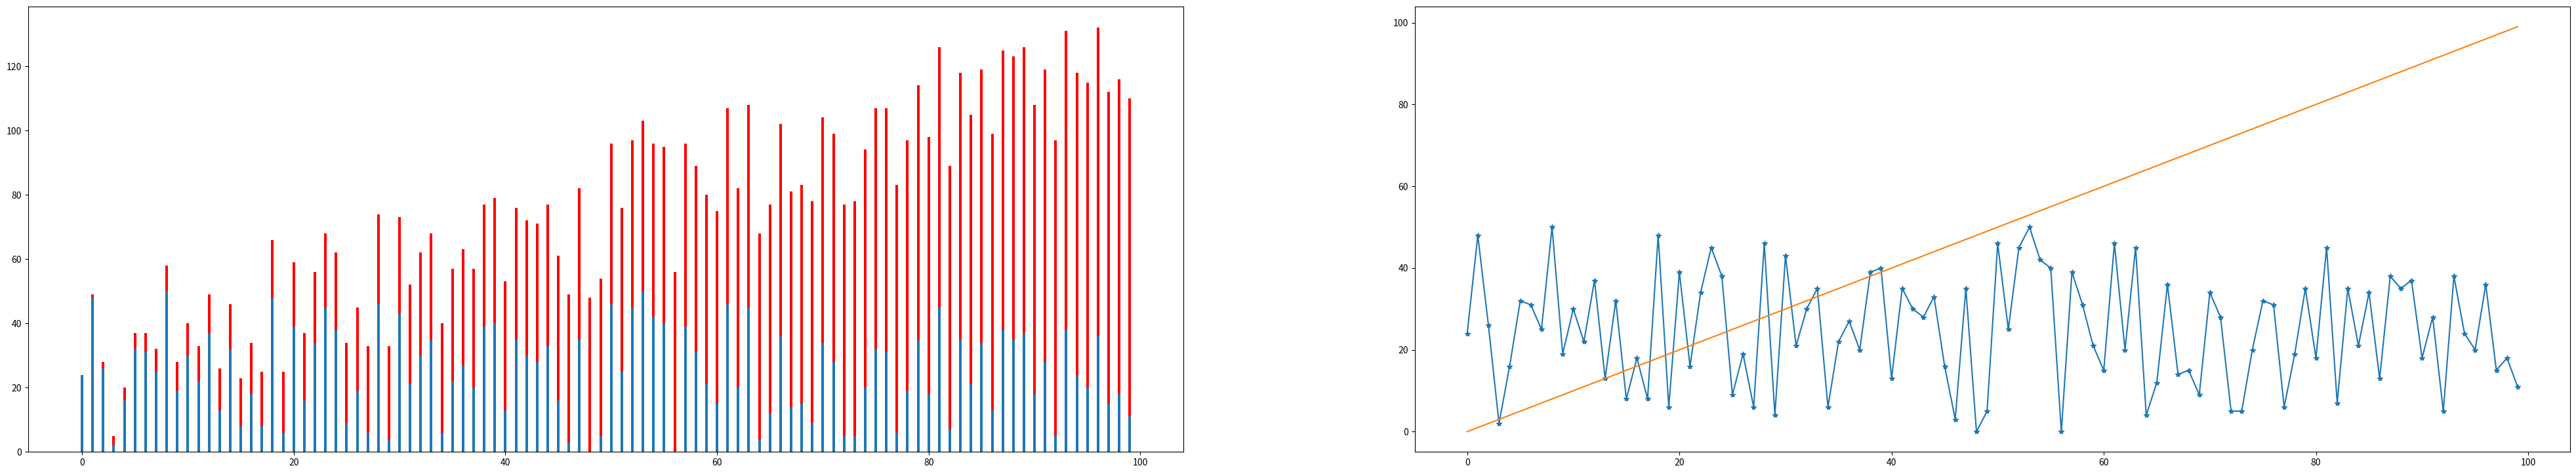

Python code for this plot:
import matplotlib.pyplot as plt
import random
random.seed(0)

fig = plt.figure(figsize=(50, 30))

# data
N = 100
xs = range(N)
ys1 = [random.randint(0, 50) for i in xs]
ys2 = range(N)

# matplotlib automatically scales the x and y axes, so the sizes of the bars depend on their relative values

#
# bar
#
# Possible customizations:
#color='blue': set color to a hex value ("#ffffff"), a common color name ("green"), or a shade of grey ("0.8").
#linewidth=1: the width of the bar's border. set it to 0 to remove the border.
#edgecolor='blue': set the color of the bar's border.
#label='a name': give a set of bars a name. Later, we will teach you how to create legends that will display the labels.
#
import numpy as np
left = np.arange(len(xs)) # return evenly-spaced values between 0 and len(xs) within an interval of 1
offset = 0
width = 0.25

subplot = fig.add_subplot(3,2,1)
subplot.bar(left, ys1, width=width)
subplot.bar(left+offset, ys2, width=width, bottom=ys1, color='red') # places another set of bars on top of the first one.

#
# plot
#
# Possible customizations:
#color='green': same as color for bar graphs
#marker=None: specify the marker to draw at each point. I commonly use '*', '+', '.' or 'o'. Set it to None to not draw markers. The documentation has a full list of the available markers.
#label='a name': give a line a name. I usually call plot() for each line if I want to give each one a name.
#
subplot = fig.add_subplot(322)
#subplot.plot(xs, ys1, xs, ys2) # shorthand for plot(xs, ys1) followed by plot(xs, ys2). The latter draws a straight line.
subplot.plot(xs, ys1, marker='*') # use full notation to add keywords, e.g., 'marker'
subplot.plot(xs, ys2) 

plt.savefig('day2.png', format='png')